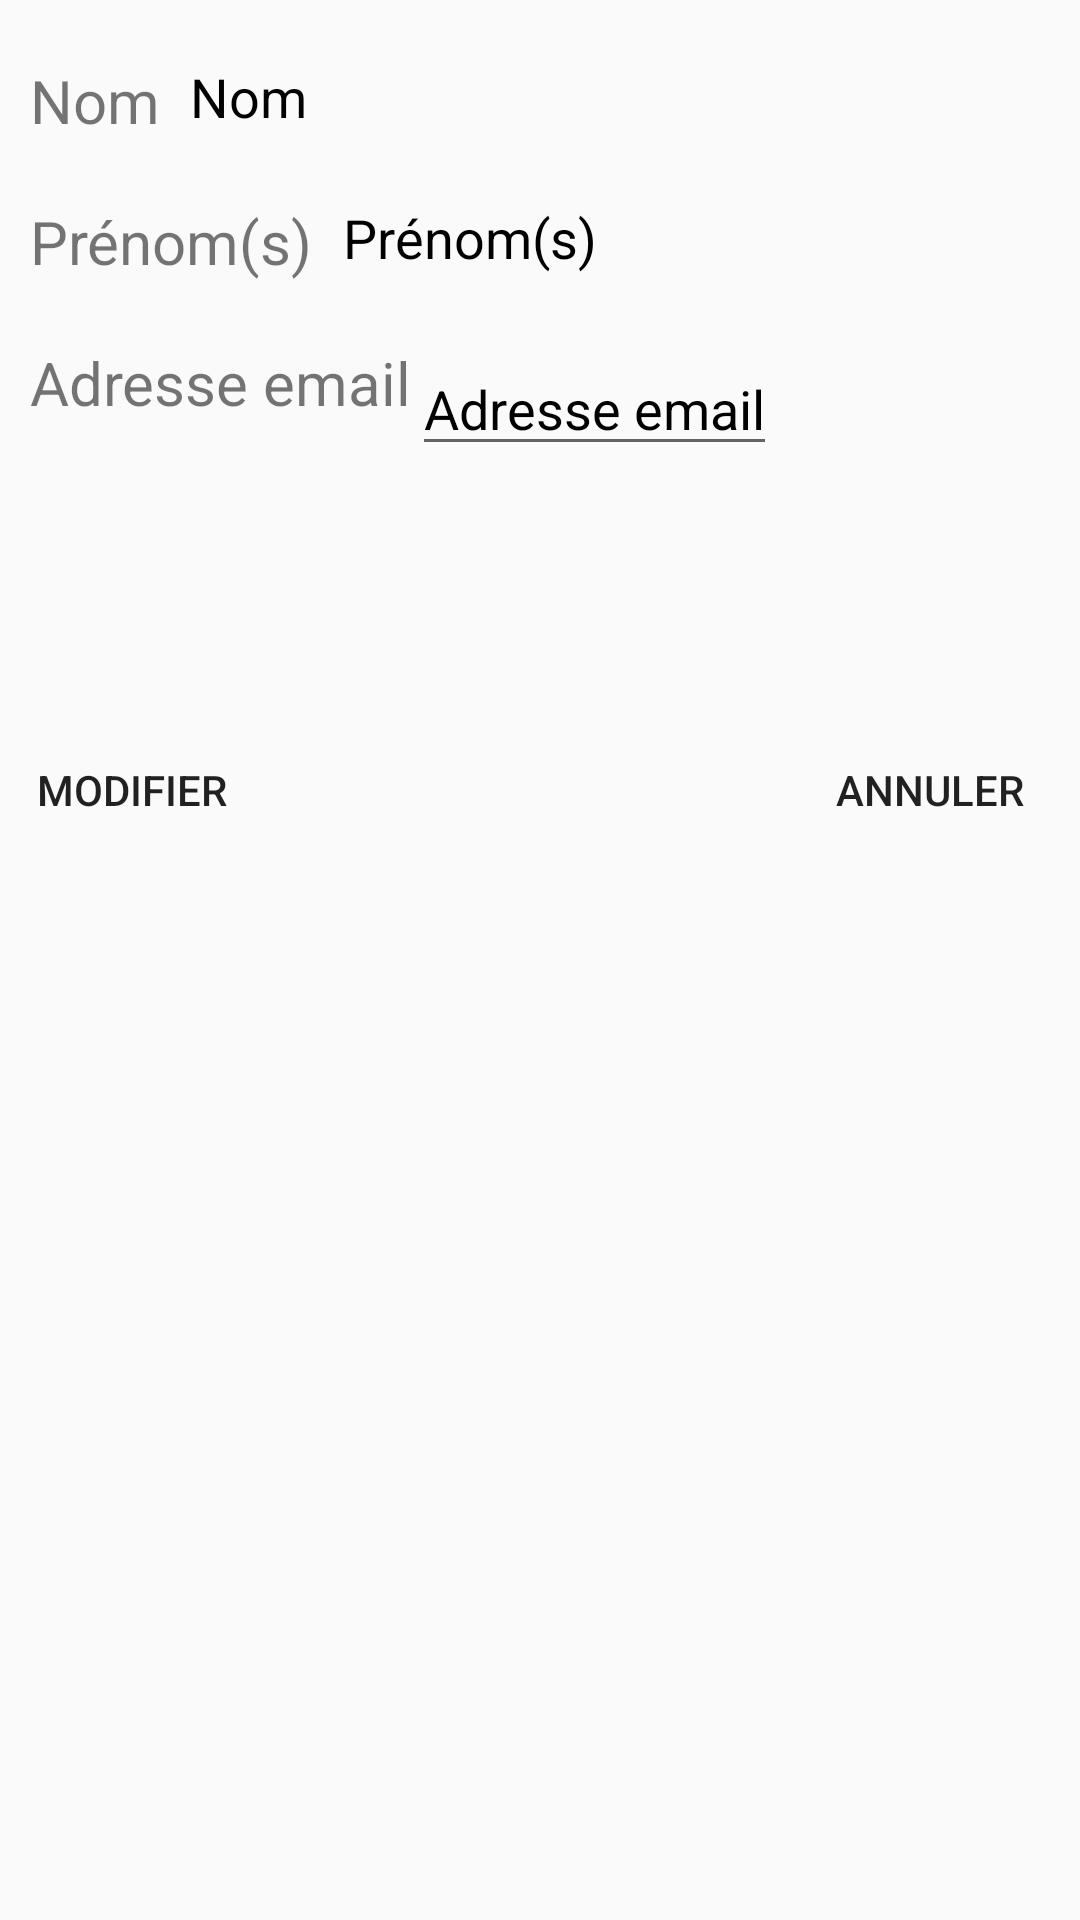

Write the Android layout XML for this screen, with the resource values it uses.
<!-- AndroidManifest.xml: application theme MyAppTheme -->
<!-- res/layout/activity_personal_informations.xml -->
<?xml version="1.0" encoding="utf-8"?>
<androidx.constraintlayout.widget.ConstraintLayout
    xmlns:android="http://schemas.android.com/apk/res/android"
    xmlns:tools="http://schemas.android.com/tools"
    android:layout_width="match_parent"
    android:layout_height="match_parent"
    xmlns:app="http://schemas.android.com/apk/res-auto"
    tools:context=".View.activity.settings.PersonalInformations">
    <androidx.constraintlayout.widget.ConstraintLayout
        android:layout_marginTop="20dp"
        android:id="@+id/lastname_layout"
        android:layout_marginStart="10dp"
        android:orientation="horizontal"
        app:layout_constraintTop_toTopOf="parent"
        app:layout_constraintStart_toStartOf="parent"
        android:layout_width="wrap_content"
        android:layout_height="wrap_content"    >
        <TextView
            android:textSize="20sp"
            android:text="@string/register_lastname_text"
            android:id="@+id/lastname_label"
            app:layout_constraintTop_toTopOf="parent"
            app:layout_constraintStart_toStartOf="parent"
            android:layout_width="wrap_content"
            android:layout_height="wrap_content"/>
        <TextView
            android:textSize="18sp"
            android:textColor="@color/black"
            android:text="@string/register_lastname_text"
            android:id="@+id/lastname"
            app:layout_constraintTop_toTopOf="parent"
            app:layout_constraintStart_toEndOf="@id/lastname_label"
            android:layout_marginStart="10dp"
            android:layout_width="wrap_content"
            android:layout_height="wrap_content"/>

    </androidx.constraintlayout.widget.ConstraintLayout>



    <androidx.constraintlayout.widget.ConstraintLayout
        android:layout_marginTop="20dp"
        android:id="@+id/firstname_layout"
        android:layout_marginStart="10dp"
        android:orientation="horizontal"
        app:layout_constraintTop_toBottomOf="@+id/lastname_layout"
        app:layout_constraintStart_toStartOf="parent"
        android:layout_width="wrap_content"
        android:layout_height="wrap_content"    >
        <TextView
            android:textSize="20sp"
            android:text="@string/register_firstname_text"
            android:id="@+id/firstname_label"
            app:layout_constraintTop_toTopOf="parent"
            app:layout_constraintStart_toStartOf="parent"
            android:layout_width="wrap_content"
            android:layout_height="wrap_content"/>
        <TextView
            android:textSize="18sp"
            android:textColor="@color/black"
            android:text="@string/register_firstname_text"
            android:id="@+id/firstname"
            app:layout_constraintTop_toTopOf="parent"
            app:layout_constraintStart_toEndOf="@id/firstname_label"
            android:layout_marginStart="10dp"
            android:layout_width="wrap_content"
            android:layout_height="wrap_content"/>

    </androidx.constraintlayout.widget.ConstraintLayout>




    <androidx.constraintlayout.widget.ConstraintLayout
        android:layout_marginTop="20dp"
        android:id="@+id/mail_layout"
        android:layout_marginStart="10dp"
        android:orientation="horizontal"
        app:layout_constraintTop_toBottomOf="@+id/firstname_layout"
        app:layout_constraintStart_toStartOf="parent"
        android:layout_width="wrap_content"
        android:layout_height="wrap_content"    >
        <TextView
            android:textSize="20sp"
            android:text="@string/register_mail_address_text"
            android:id="@+id/mail_label"
            app:layout_constraintTop_toTopOf="parent"
            app:layout_constraintStart_toStartOf="parent"
            android:layout_width="wrap_content"
            android:layout_height="wrap_content"/>
        <EditText
            android:textSize="18sp"
            android:textColor="@color/black"
            android:text="@string/register_mail_address_text"
            android:id="@+id/mail"
            app:layout_constraintTop_toTopOf="parent"
            app:layout_constraintStart_toEndOf="@id/mail_label"
            android:layout_width="wrap_content"
            android:layout_height="wrap_content"
            android:autofillHints=""
            android:inputType="textEmailAddress"
            tools:ignore="LabelFor" />

    </androidx.constraintlayout.widget.ConstraintLayout>


    <androidx.constraintlayout.widget.ConstraintLayout
        android:id="@+id/layout"
        android:layout_width="match_parent"
        android:layout_height="wrap_content"
        android:layout_marginStart="0dp"
        android:layout_marginTop="84dp"
        android:layout_marginEnd="0dp"
        android:orientation="horizontal"
        app:layout_constraintEnd_toEndOf="parent"
        app:layout_constraintStart_toStartOf="parent"
        app:layout_constraintHorizontal_bias="0.5"
        app:layout_constraintTop_toBottomOf="@id/mail_layout">

        <Button
            app:layout_constraintTop_toTopOf="parent"
            app:layout_constraintStart_toStartOf="parent"
            android:id="@+id/update"
            android:layout_width="wrap_content"
            android:layout_height="wrap_content"
            android:layout_marginStart="0dp"
            android:background="@drawable/shapelogin"
            android:backgroundTint="@color/appOrange"
            android:padding="10dp"
            android:shadowColor="@android:color/transparent"
            android:text="@string/update"
            />

        <Button
            app:layout_constraintEnd_toEndOf="parent"
            app:layout_constraintTop_toTopOf="parent"
            android:id="@+id/cancel"
            android:layout_width="100dp"
            android:layout_height="wrap_content"
            android:layout_gravity="end"
            android:background="@drawable/shapelogin"
            android:backgroundTint="@color/appOrange"
            android:padding="10dp"
            android:shadowColor="@android:color/transparent"
            android:text="@string/cancel"

            />
    </androidx.constraintlayout.widget.ConstraintLayout>
</androidx.constraintlayout.widget.ConstraintLayout>
<!-- resources referenced by this layout -->
<resources>
  <color name="appOrange">#ff9800</color>
  <color name="black">#FF000000</color>
  <string name="cancel">Annuler</string>
  <string name="register_firstname_text">Prénom(s)</string>
  <string name="register_lastname_text">Nom</string>
  <string name="register_mail_address_text">Adresse email</string>
  <string name="update">Modifier</string>
  <style name="MyAppTheme" parent="Theme.AppCompat.Light.DarkActionBar">
          
          <item name="colorPrimary">@color/colorPrimary</item>
          <item name="colorPrimaryDark">@color/colorPrimaryDark</item>
          <item name="colorAccent">@color/colorAccent</item>
      </style>
  <color name="colorPrimary">#3F51B5</color>
  <color name="colorPrimaryDark">#303F9F</color>
  <color name="colorAccent">#FF4081</color>
</resources>
